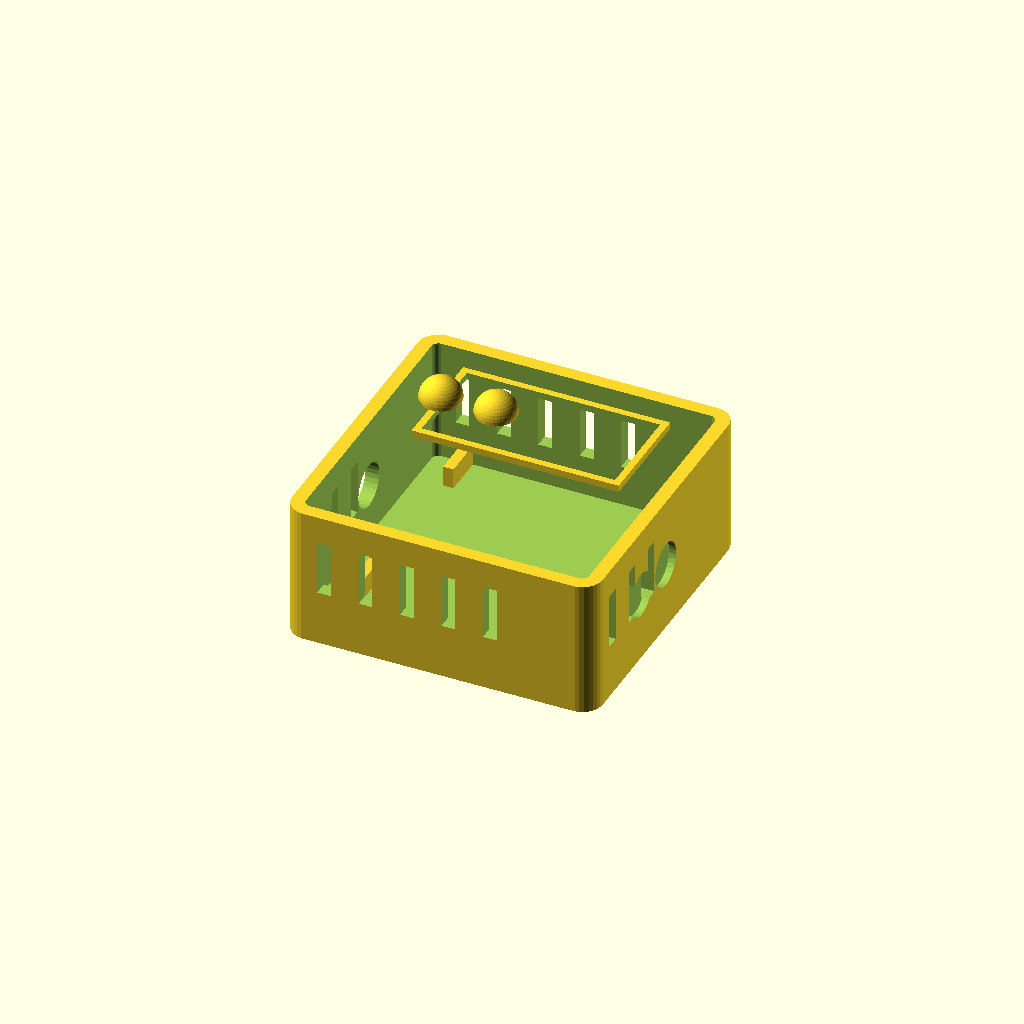
Cell 1: rendered with the file's own defaults.
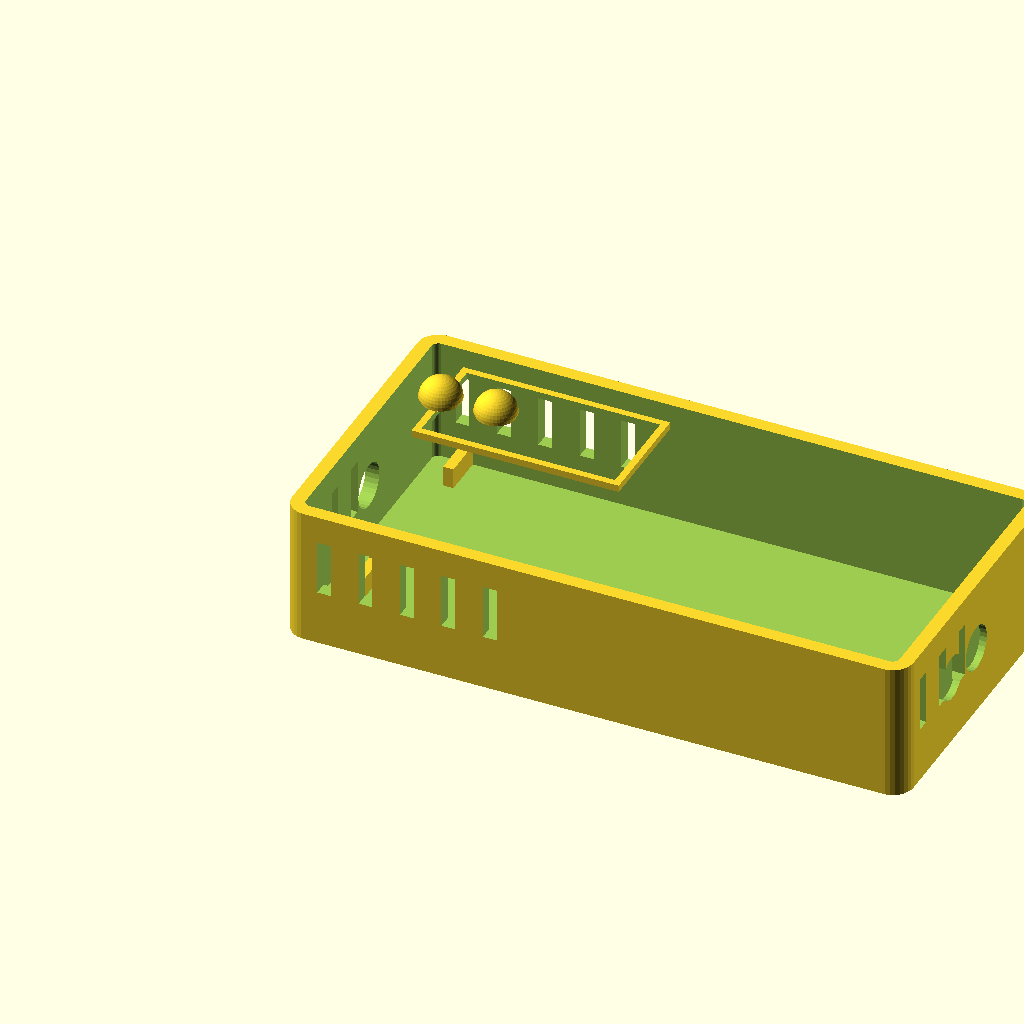
Cell 2: the same model with case_length = 90.
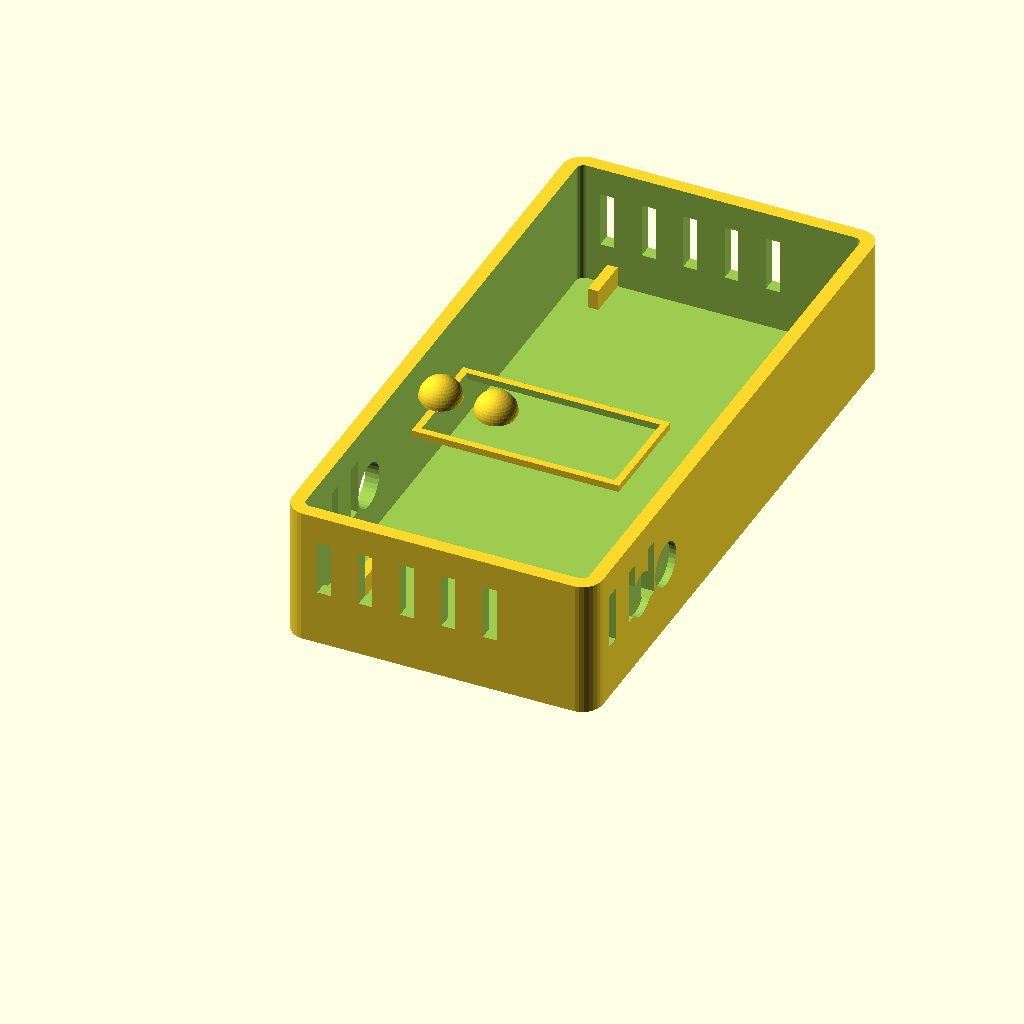
Cell 3 — case_width set to 90, the other parameters unchanged.
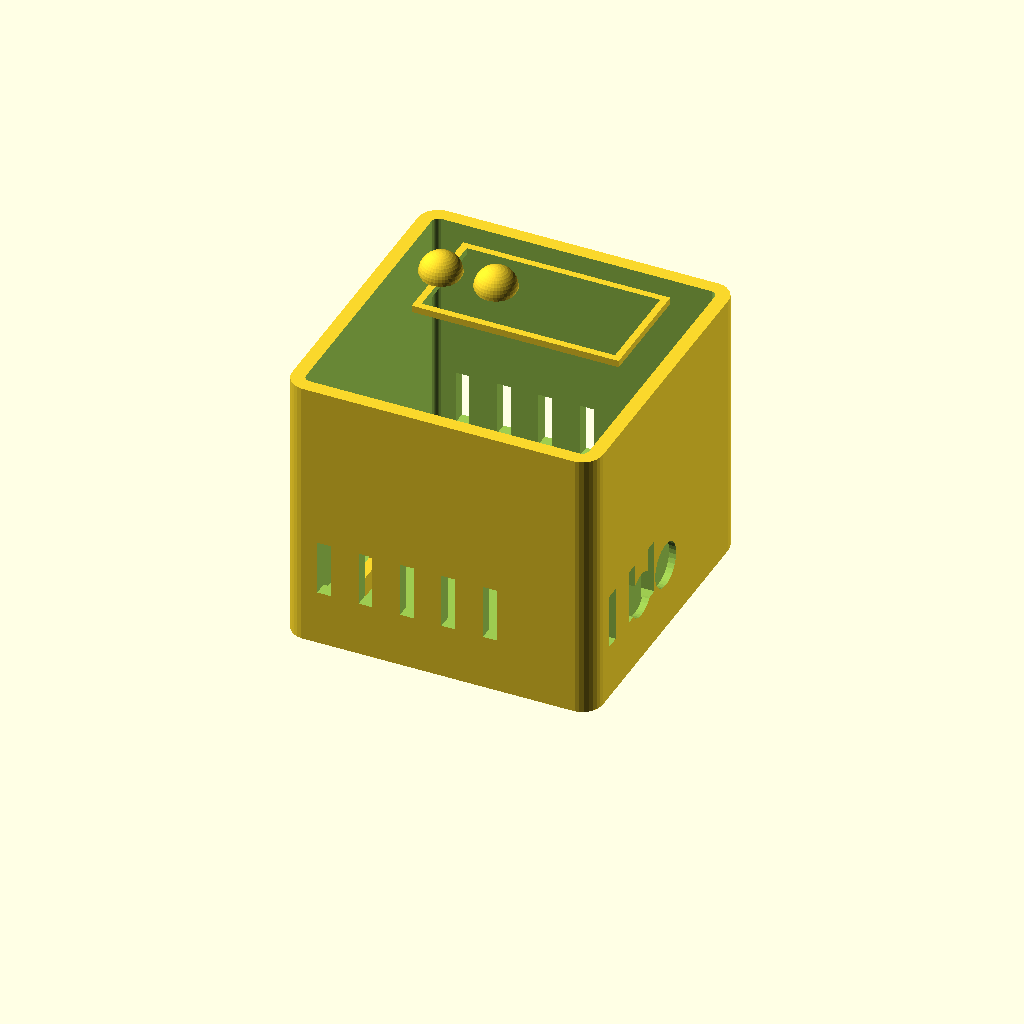
Cell 4 — case_height set to 40, the other parameters unchanged.
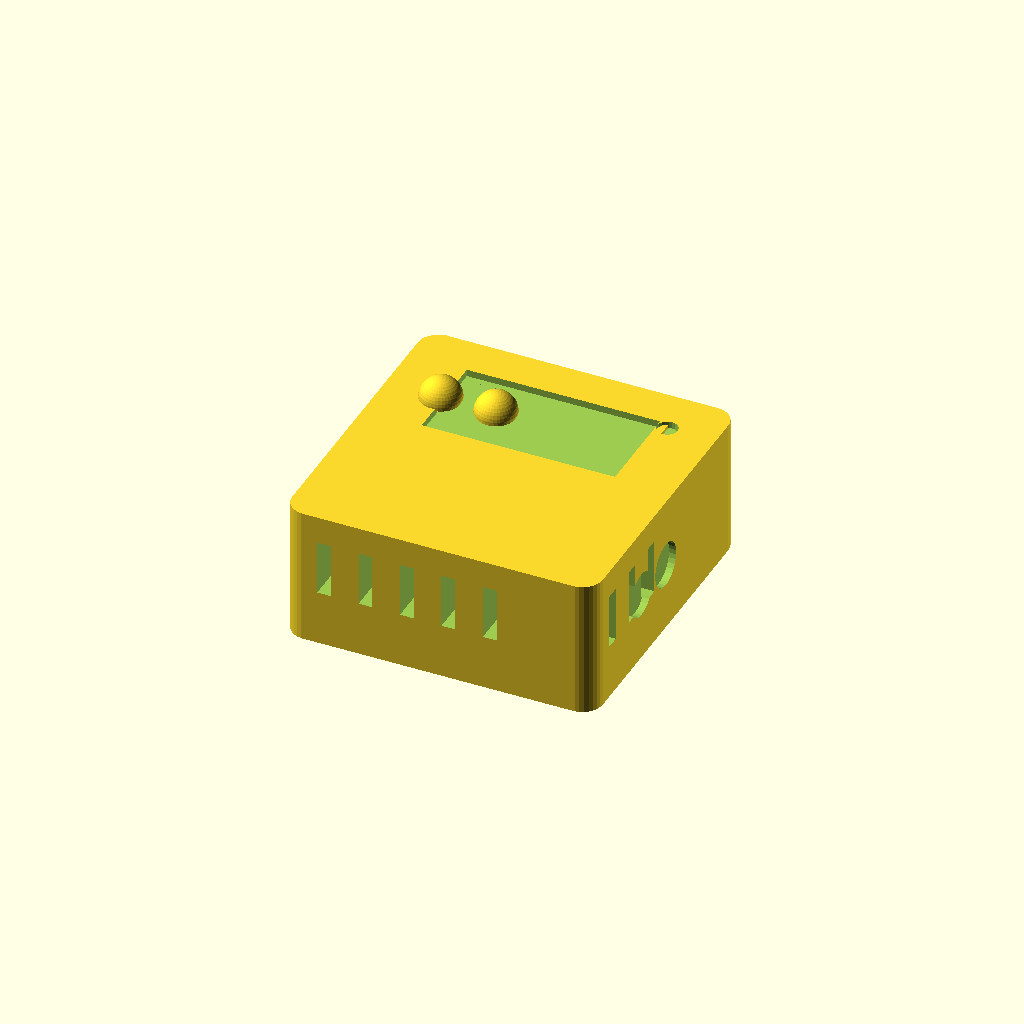
Cell 5 — wall_thickness set to 4, the other parameters unchanged.
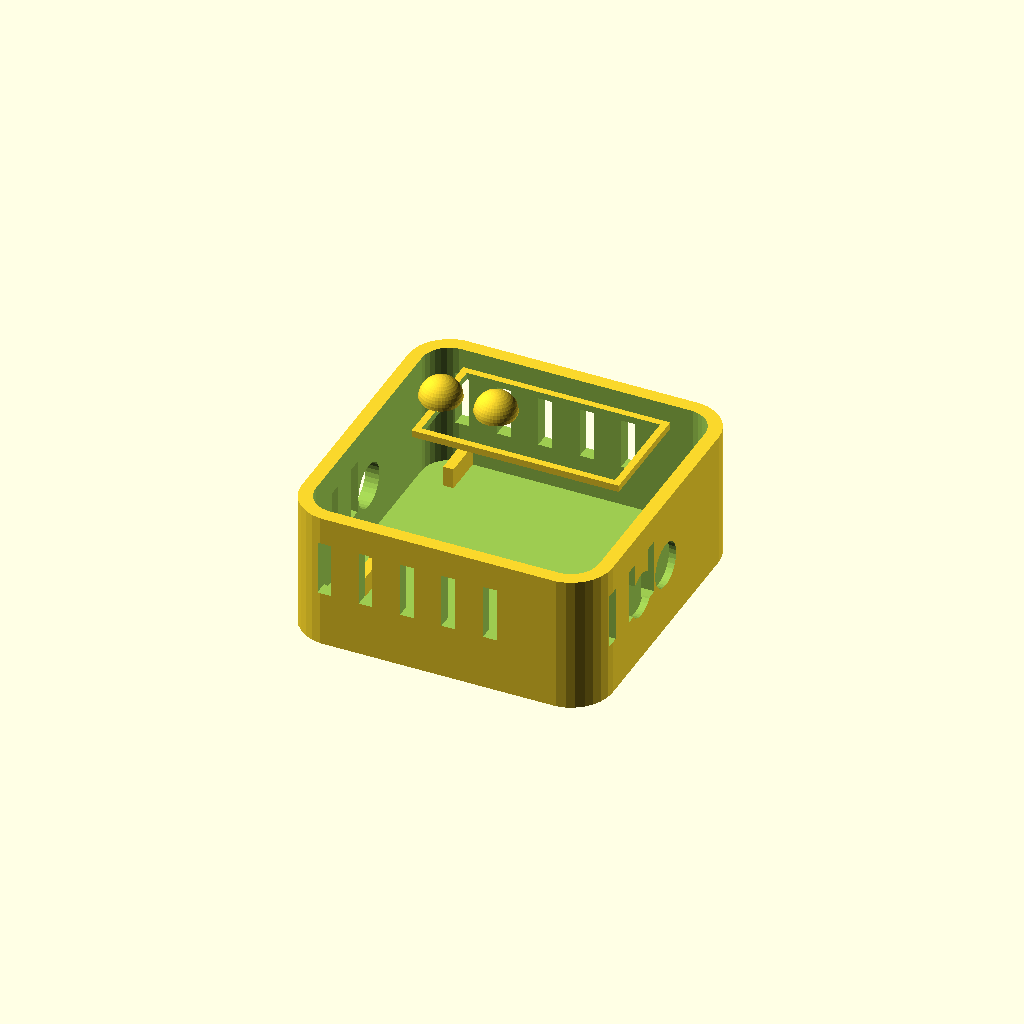
Cell 6 — corner_radius set to 6, the other parameters unchanged.
All cells are drawn from one camera (rotation 55°, 0°, 25°, orthographic, colour scheme Cornfield), so only the parameter changes between them.
OpenSCAD source file case-3d/Case_Top_Stacked_FIXED.scad:
// RF DETECTOR - STACKED VERSION CASE TOP (FIXED VERSION)
// Fixes: Floating objects, antenna/vent conflicts, proper integration
// Print face-down, no supports needed!

// ═══════════════════════════════════════════════════════════════
// PARAMETERS
// ═══════════════════════════════════════════════════════════════

// Case dimensions
case_length = 45;
case_width = 45;
case_height = 20;
wall_thickness = 2.0;

// Cosmetic
corner_radius = 3;

// OLED window
oled_window_width = 28;
oled_window_height = 14;
oled_x_offset = 22.5;
oled_y_offset = 32;

// Buttons
button_diameter = 6;
button_height = 2;
button1_x = 8;
button1_y = 32;
button2_x = 16;
button2_y = 32;

// LED light pipe
led_diameter = 3;
led_x = 38;
led_y = 38;

// Antenna holes (FIXED - moved away from vents!)
ant_diameter = 6.5;
ant1_y = 22.5;  // Middle of right side
ant1_z = 10;
ant2_y = 15;    // Lower right side
ant2_z = 10;
ant3_y = 22.5;  // Middle of left side
ant3_z = 10;

// Ventilation slots
vent_width = 2;
vent_height = 8;
vent_spacing = 6;
vent_start_y = 5;
vent_count = 5;

// ═══════════════════════════════════════════════════════════════
// MAIN TOP SHELL
// ═══════════════════════════════════════════════════════════════

module top_shell() {
    difference() {
        // Main body
        hull() {
            translate([corner_radius, corner_radius, 0])
                cylinder(r=corner_radius, h=case_height, $fn=30);
            translate([case_length-corner_radius, corner_radius, 0])
                cylinder(r=corner_radius, h=case_height, $fn=30);
            translate([corner_radius, case_width-corner_radius, 0])
                cylinder(r=corner_radius, h=case_height, $fn=30);
            translate([case_length-corner_radius, case_width-corner_radius, 0])
                cylinder(r=corner_radius, h=case_height, $fn=30);
        }
        
        // Hollow interior
        translate([wall_thickness, wall_thickness, wall_thickness])
            hull() {
                cr = corner_radius - wall_thickness;
                translate([cr, cr, 0])
                    cylinder(r=cr, h=case_height, $fn=30);
                translate([case_length-2*wall_thickness-cr, cr, 0])
                    cylinder(r=cr, h=case_height, $fn=30);
                translate([cr, case_width-2*wall_thickness-cr, 0])
                    cylinder(r=cr, h=case_height, $fn=30);
                translate([case_length-2*wall_thickness-cr, case_width-2*wall_thickness-cr, 0])
                    cylinder(r=cr, h=case_height, $fn=30);
            }
        
        // OLED window cutout
        translate([oled_x_offset - oled_window_width/2, 
                   oled_y_offset - oled_window_height/2, 
                   case_height - 1])
            cube([oled_window_width, oled_window_height, 2]);
        
        // Button holes (through top surface)
        translate([button1_x, button1_y, case_height - 0.5])
            cylinder(d=button_diameter, h=1.5, $fn=30);
        translate([button2_x, button2_y, case_height - 0.5])
            cylinder(d=button_diameter, h=1.5, $fn=30);
        
        // LED light pipe hole
        translate([led_x, led_y, case_height - 1])
            cylinder(d=led_diameter, h=2, $fn=20);
        
        // ANTENNA HOLES - FIXED POSITIONS!
        // Right side - positioned BETWEEN vent slots
        translate([case_length - 1, ant1_y, ant1_z])
            rotate([0, 90, 0])
                cylinder(d=ant_diameter, h=wall_thickness + 2, $fn=30);
        
        translate([case_length - 1, ant2_y, ant2_z])
            rotate([0, 90, 0])
                cylinder(d=ant_diameter, h=wall_thickness + 2, $fn=30);
        
        // Left side
        translate([-1, ant3_y, ant3_z])
            rotate([0, 90, 0])
                cylinder(d=ant_diameter, h=wall_thickness + 2, $fn=30);
        
        // VENTILATION SLOTS - FIXED to avoid antenna holes!
        // Front side slots
        for(i = [0:vent_count-1]) {
            translate([vent_start_y + i*vent_spacing, -1, 8])
                cube([vent_width, wall_thickness + 2, vent_height]);
        }
        
        // Back side slots
        for(i = [0:vent_count-1]) {
            translate([vent_start_y + i*vent_spacing, case_width - wall_thickness - 1, 8])
                cube([vent_width, wall_thickness + 2, vent_height]);
        }
        
        // Left side slots (BELOW antenna hole)
        for(i = [0:2]) {
            translate([-1, vent_start_y + i*vent_spacing, 8])
                cube([wall_thickness + 2, vent_width, vent_height]);
        }
        
        // Right side slots (BELOW antenna holes)
        for(i = [0:2]) {
            translate([case_length - wall_thickness - 1, vent_start_y + i*vent_spacing, 8])
                cube([wall_thickness + 2, vent_width, vent_height]);
        }
    }
    
    // BUTTON CAPS - FIXED: Properly attached to top surface!
    translate([button1_x, button1_y, case_height - 0.5])
        button_cap();
    translate([button2_x, button2_y, case_height - 0.5])
        button_cap();
    
    // OLED retention lip
    translate([oled_x_offset - oled_window_width/2 - 1, 
               oled_y_offset - oled_window_height/2 - 1, 
               case_height - 1.5])
        difference() {
            cube([oled_window_width + 2, oled_window_height + 2, 1]);
            translate([1, 1, -0.5])
                cube([oled_window_width, oled_window_height, 2]);
        }
    
    // Snap-fit clips (4 corners inside)
    for(x = [6, case_length - 8]) {
        for(y = [6, case_width - 8]) {
            translate([x, y, wall_thickness])
                snap_clip();
        }
    }
}

// ═══════════════════════════════════════════════════════════════
// BUTTON CAP - FIXED: Proper dome shape with base
// ═══════════════════════════════════════════════════════════════

module button_cap() {
    union() {
        // Base cylinder (attaches to case top)
        cylinder(d=button_diameter - 0.5, h=0.5, $fn=30);
        
        // Dome top
        translate([0, 0, 0.5])
            difference() {
                sphere(d=button_diameter, $fn=40);
                translate([0, 0, -button_diameter/2])
                    cube([button_diameter*2, button_diameter*2, button_diameter], center=true);
                // Hollow for tactile switch
                translate([0, 0, -0.5])
                    sphere(d=button_diameter - 1.5, $fn=30);
            }
    }
}

// ═══════════════════════════════════════════════════════════════
// SNAP-FIT CLIP
// ═══════════════════════════════════════════════════════════════

module snap_clip() {
    // Cantilever beam
    cube([1.5, 8, 3]);
    // Hook at end
    translate([0, 8, 0])
        cube([1.5, 1, 3.5]);
}

// ═══════════════════════════════════════════════════════════════
// RENDER
// ═══════════════════════════════════════════════════════════════

top_shell();

// ═══════════════════════════════════════════════════════════════
// PRINT SETTINGS
// ═══════════════════════════════════════════════════════════════

// Material: PETG (best) or PLA
// Layer Height: 0.2mm
// Infill: 20%
// Supports: NONE!
// Orientation: Top surface facing DOWN on build plate
// Print Time: ~3 hours
// Filament: ~25g

// ═══════════════════════════════════════════════════════════════
// CHANGES FROM PREVIOUS VERSION:
// ═══════════════════════════════════════════════════════════════

// FIXED:
// 1. Button caps now have solid base - no longer floating!
// 2. Antenna holes repositioned to Y=22.5, 15, 22.5 (BETWEEN vents)
// 3. Ventilation slots reduced to 5 on each side
// 4. Vent slots positioned to avoid antenna holes
// 5. Button caps properly union() with base surface
// 6. All geometry is manifold (watertight)

// IMPROVED:
// 7. Better button cap design (dome + base cylinder)
// 8. OLED moved up to Y=32 for better spacing
// 9. Cleaner clip placement
// 10. More printable geometry
Customizer parameters (derived from the source; name, type, default, range or options):
case_length: number, default 45
case_width: number, default 45
case_height: number, default 20
wall_thickness: number, default 2
corner_radius: number, default 3
oled_window_width: number, default 28
oled_window_height: number, default 14
oled_x_offset: number, default 22.5
oled_y_offset: number, default 32
button_diameter: number, default 6
button_height: number, default 2
button1_x: number, default 8
button1_y: number, default 32
button2_x: number, default 16
button2_y: number, default 32
led_diameter: number, default 3
led_x: number, default 38
led_y: number, default 38
ant_diameter: number, default 6.5
ant1_y: number, default 22.5
ant1_z: number, default 10
ant2_y: number, default 15
ant2_z: number, default 10
ant3_y: number, default 22.5
ant3_z: number, default 10
vent_width: number, default 2
vent_height: number, default 8
vent_spacing: number, default 6
vent_start_y: number, default 5
vent_count: number, default 5
